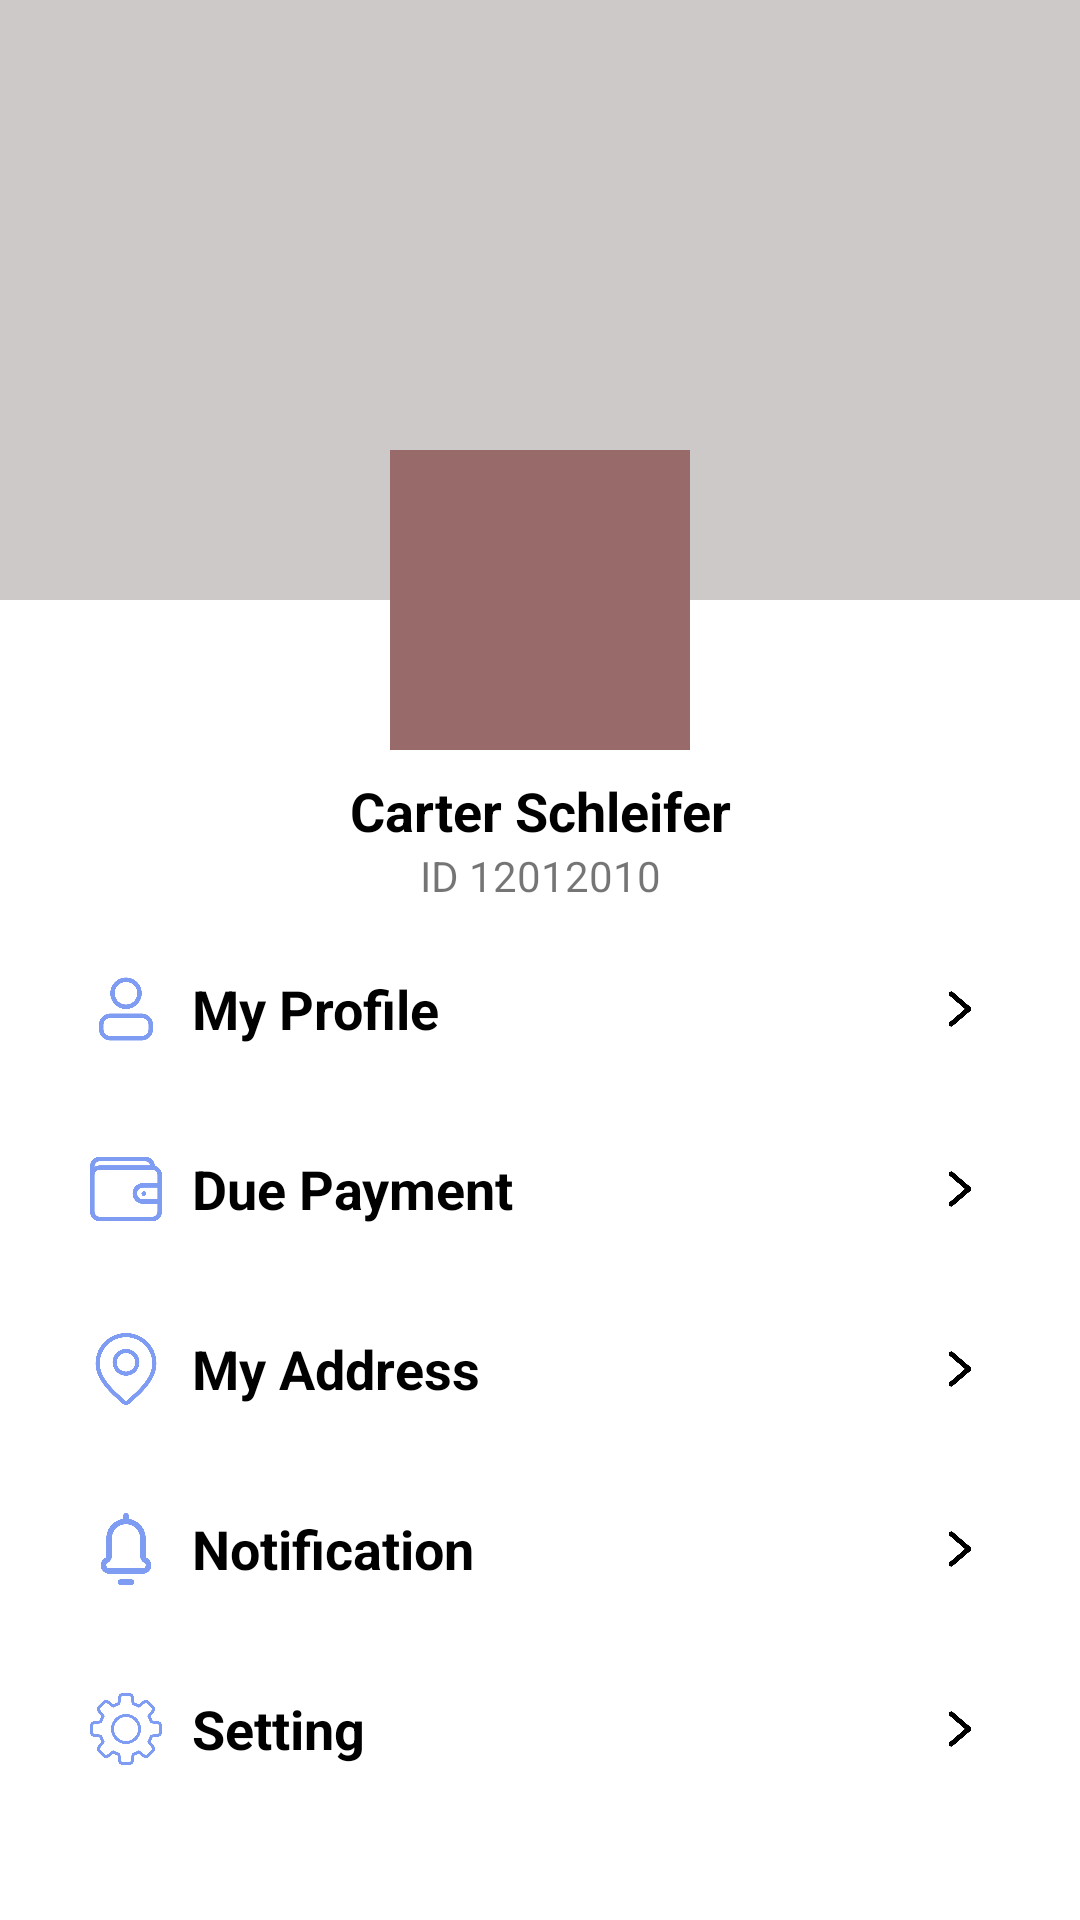

Produce the Android XML layout that renders to this screen, including the resource entries it uses.
<!-- AndroidManifest.xml: application theme Theme.ShoppingCartApp -->
<!-- res/layout/fragment_profile.xml -->
<?xml version="1.0" encoding="utf-8"?>
<ScrollView xmlns:android="http://schemas.android.com/apk/res/android"
    xmlns:app="http://schemas.android.com/apk/res-auto"
    xmlns:tools="http://schemas.android.com/tools"
    android:layout_width="match_parent"
    android:layout_height="match_parent"
    android:scrollbars="none"
    tools:context=".ui.ProfileFragment">

    <androidx.constraintlayout.widget.ConstraintLayout
        android:layout_width="match_parent"
        android:layout_height="wrap_content"
        android:paddingBottom="70dp">


        <ImageView
            android:id="@+id/imageView"
            android:layout_width="match_parent"
            android:layout_height="200dp"
            android:background="#CDC9C9"
            app:layout_constraintEnd_toEndOf="parent"
            app:layout_constraintHorizontal_bias="0.0"
            app:layout_constraintStart_toStartOf="parent"
            app:layout_constraintTop_toTopOf="parent" />

    <ImageView
        android:id="@+id/imageView2"
        android:layout_width="100dp"
        android:layout_height="100dp"
        android:background="#986A6A"
        app:layout_constraintBottom_toBottomOf="@+id/imageView"
        app:layout_constraintEnd_toEndOf="parent"
        app:layout_constraintStart_toStartOf="parent"
        app:layout_constraintTop_toBottomOf="@+id/imageView" />

    <LinearLayout
        android:id="@+id/linearLayout"
        android:layout_width="wrap_content"
        android:layout_height="wrap_content"
        android:layout_marginTop="8dp"
        android:orientation="vertical"
        app:layout_constraintEnd_toEndOf="parent"
        app:layout_constraintHorizontal_bias="0.5"
        app:layout_constraintStart_toStartOf="parent"
        app:layout_constraintTop_toBottomOf="@+id/imageView2">

        <TextView
            android:layout_width="wrap_content"
            android:layout_height="wrap_content"
            android:text="Carter Schleifer"
            android:textColor="@color/black"
            android:textSize="18sp"
            android:textStyle="bold" />

        <TextView
            android:layout_width="wrap_content"
            android:layout_height="wrap_content"
            android:layout_gravity="center"
            android:text="ID 12012010" />
    </LinearLayout>

    <LinearLayout
        android:id="@+id/profile"
        android:layout_width="match_parent"
        android:layout_height="50dp"
        android:layout_marginHorizontal="30dp"
        android:layout_marginTop="10dp"
        android:gravity="center"
        android:orientation="horizontal"
        app:layout_constraintEnd_toEndOf="parent"
        app:layout_constraintHorizontal_bias="0.5"
        app:layout_constraintStart_toStartOf="parent"
        app:layout_constraintTop_toBottomOf="@+id/linearLayout">

        <ImageView
            android:layout_width="24dp"
            android:layout_height="24dp"
            android:src="@drawable/profile" />

        <TextView
            android:layout_width="wrap_content"
            android:layout_height="wrap_content"
            android:layout_marginLeft="10dp"
            android:layout_weight="3"
            android:textStyle="bold"
            android:text="My Profile"
            android:textColor="@color/black"
            android:textSize="18sp" />

        <ImageView
            android:layout_width="20dp"
            android:layout_height="20sp"
            android:src="@drawable/next" />
    </LinearLayout>

    <LinearLayout
        android:id="@+id/due_payment"
        android:layout_width="match_parent"
        android:layout_height="50dp"
        android:layout_marginHorizontal="30dp"
        android:layout_marginTop="10dp"
        android:gravity="center"
        android:orientation="horizontal"
        app:layout_constraintEnd_toEndOf="parent"
        app:layout_constraintHorizontal_bias="0.5"
        app:layout_constraintStart_toStartOf="parent"
        app:layout_constraintTop_toBottomOf="@+id/profile">

        <ImageView
            android:layout_width="24dp"
            android:layout_height="24dp"
            android:src="@drawable/wallet"
            />

        <TextView
            android:layout_width="wrap_content"
            android:layout_height="wrap_content"
            android:layout_marginLeft="10dp"
            android:layout_weight="3"
            android:text="Due Payment"
            android:textStyle="bold"
            android:textColor="@color/black"
            android:textSize="18sp" />

        <ImageView
            android:layout_width="20dp"
            android:layout_height="20sp"
            android:src="@drawable/next" />
    </LinearLayout>

    <LinearLayout
        android:id="@+id/my_address"
        android:layout_width="match_parent"
        android:layout_height="50dp"
        android:layout_marginHorizontal="30dp"
        android:layout_marginTop="10dp"
        android:gravity="center"
        android:orientation="horizontal"
        app:layout_constraintEnd_toEndOf="parent"
        app:layout_constraintHorizontal_bias="0.5"
        app:layout_constraintStart_toStartOf="parent"
        app:layout_constraintTop_toBottomOf="@+id/due_payment">

        <ImageView
            android:layout_width="24dp"
            android:layout_height="24dp"
            android:src="@drawable/location" />

        <TextView
            android:layout_width="wrap_content"
            android:layout_height="wrap_content"
            android:layout_marginLeft="10dp"
            android:layout_weight="3"
            android:text="My Address"
            android:textStyle="bold"
            android:textColor="@color/black"
            android:textSize="18sp" />

        <ImageView
            android:layout_width="20dp"
            android:layout_height="20sp"
            android:src="@drawable/next" />
    </LinearLayout>

    <LinearLayout
        android:id="@+id/notification"
        android:layout_width="match_parent"
        android:layout_height="50dp"
        android:layout_marginHorizontal="30dp"
        android:layout_marginTop="10dp"
        android:gravity="center"
        android:orientation="horizontal"
        app:layout_constraintEnd_toEndOf="parent"
        app:layout_constraintHorizontal_bias="0.5"
        app:layout_constraintStart_toStartOf="parent"
        app:layout_constraintTop_toBottomOf="@+id/my_address">

        <ImageView
            android:layout_width="24dp"
            android:layout_height="24dp"
            android:src="@drawable/notification" />

        <TextView
            android:layout_width="wrap_content"
            android:layout_height="wrap_content"
            android:layout_marginLeft="10dp"
            android:layout_weight="3"
            android:text="Notification"
            android:textStyle="bold"
            android:textColor="@color/black"
            android:textSize="18sp" />

        <ImageView
            android:layout_width="20dp"
            android:layout_height="20sp"
            android:src="@drawable/next" />
    </LinearLayout>

    <LinearLayout
        android:id="@+id/setting"
        android:layout_width="match_parent"
        android:layout_height="50dp"
        android:layout_marginHorizontal="30dp"
        android:layout_marginTop="10dp"
        android:gravity="center"
        android:orientation="horizontal"
        app:layout_constraintEnd_toEndOf="parent"
        app:layout_constraintHorizontal_bias="0.5"
        app:layout_constraintStart_toStartOf="parent"
        app:layout_constraintTop_toBottomOf="@+id/notification">

        <ImageView
            android:layout_width="24dp"
            android:layout_height="24dp"
            android:src="@drawable/settings" />

        <TextView
            android:layout_width="wrap_content"
            android:layout_height="wrap_content"
            android:layout_marginLeft="10dp"
            android:layout_weight="3"
            android:text="Setting"
            android:textStyle="bold"
            android:textColor="@color/black"
            android:textSize="18sp" />

        <ImageView
            android:layout_width="20dp"
            android:layout_height="20sp"
            android:src="@drawable/next" />
    </LinearLayout>

    <LinearLayout
        android:id="@+id/log_out"
        android:layout_width="match_parent"
        android:layout_height="50dp"
        android:layout_marginHorizontal="30dp"
        android:layout_marginTop="30dp"
        android:gravity="center"
        android:orientation="horizontal"
        app:layout_constraintEnd_toEndOf="parent"
        app:layout_constraintHorizontal_bias="0.5"
        app:layout_constraintStart_toStartOf="parent"
        app:layout_constraintTop_toBottomOf="@+id/setting">

        <ImageView
            android:layout_width="24dp"
            android:layout_height="24dp"
            android:src="@drawable/logout" />

        <TextView
            android:layout_width="wrap_content"
            android:layout_height="wrap_content"
            android:layout_marginLeft="10dp"
            android:layout_weight="3"
            android:text="Logout"
            android:textStyle="bold"
            android:textColor="@color/black"
            android:textSize="18sp" />

    </LinearLayout>
    </androidx.constraintlayout.widget.ConstraintLayout>
</ScrollView>
<!-- resources referenced by this layout -->
<resources>
  <color name="black">#FF000000</color>
  <!-- drawable location: png bitmap (drawable, 53787 bytes) -->
  <!-- drawable logout: png bitmap (drawable, 17005 bytes) -->
  <!-- drawable next: png bitmap (drawable, 3923 bytes) -->
  <!-- drawable notification: png bitmap (drawable, 24380 bytes) -->
  <!-- drawable profile: png bitmap (drawable, 30181 bytes) -->
  <!-- drawable settings: png bitmap (drawable-v24, 62780 bytes) -->
  <!-- drawable wallet: png bitmap (drawable, 23906 bytes) -->
  <style name="Theme.ShoppingCartApp" parent="Theme.MaterialComponents.DayNight.NoActionBar">
          
          <item name="colorPrimary">@color/purple_500</item>
          <item name="colorPrimaryVariant">@color/purple_700</item>
          <item name="colorOnPrimary">@color/white</item>
          
          <item name="colorSecondary">@color/teal_200</item>
          <item name="colorSecondaryVariant">@color/teal_700</item>
          <item name="colorOnSecondary">@color/black</item>
          
          <item name="android:statusBarColor" tools:targetApi="l">@color/bg_color</item>
          
      </style>
  <color name="purple_500">#FF6200EE</color>
  <color name="purple_700">#FF3700B3</color>
  <color name="white">#FFFFFFFF</color>
  <color name="teal_200">#FF03DAC5</color>
  <color name="teal_700">#FF018786</color>
  <color name="bg_color">#ACD9F0</color>
</resources>
